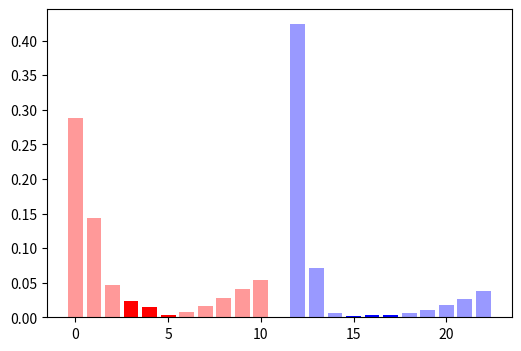

Write Python code to recreate this figure. (Note: this script raises an exception after producing the figure.)
from __future__ import absolute_import
from __future__ import division
from __future__ import print_function

import matplotlib.pylab as plt
import numpy as np

NODES = [6, 7, 8, 9, 10, 11, 12, 13, 14, 15, 16] # 20
EVAL_LOCAL =  [0.28770, 0.14329, 0.04665, 0.02415, 0.01424, 0.00386, 0.00752, 0.01625, 0.02802, 0.04138, 0.05448]  # 0.11457
EVAL_GLOBAL = [0.42419, 0.07106, 0.00638, 0.00213, 0.00261, 0.00367, 0.00583, 0.01072, 0.01734, 0.02665, 0.03792]  # 0.09479


def main():

  def outside(x):
    x = list(x)
    return x[:3] + x[-5:]

  def inside(x):
    x = list(x)
    return x[3:-5]

  width = 0.8

  plt.figure(figsize=(6, 4))

  # Local
  positions1 = range(len(NODES))
  plt.bar(outside(positions1), outside(EVAL_LOCAL), width, alpha=0.4, color='red')
  plt.bar(inside(positions1), inside(EVAL_LOCAL), width, alpha=1., color='red', label='Local (T=8)')

  positions2 = range(len(NODES) + 1, len(NODES) + len(NODES) + 1)
  plt.bar(outside(positions2), outside(EVAL_GLOBAL), width, alpha=0.4, color='blue')
  plt.bar(inside(positions2), inside(EVAL_GLOBAL), width, alpha=1., color='blue', label='Global (T=8)')

  plt.xticks(positions1 + positions2, NODES + NODES)

  plt.gca().yaxis.grid(True)
  plt.gca().set_yscale('log')
  plt.legend()
  plt.xlabel('L1 loss')
  plt.ylabel('Number of nodes')
  plt.show()

if __name__ == '__main__':
  main()
